pico-8 play session: mixed d-pad (fixed 12-tick cycle)

[t = 1 s] mixed d-pad (1.2s cycle ×~1): → ← ↑ ↓ + 🅾/❎ taps, ~1s
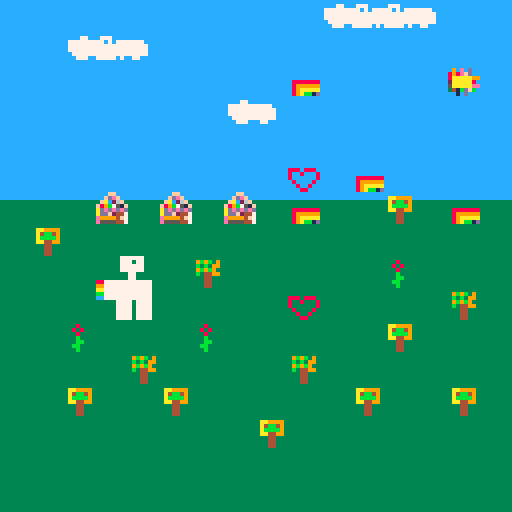

pico-8 cartridge
version 18
__lua__
-- house (for julia웃)

local scrollx=0
local horizon=50

local clouds={}

function _init()
 for ty=0,16 do
  for tx=0,16 do
   local t=mget(tx,ty)
   local f=fget(t)
   if band(f,1)>0 then
    --found cloud
    add(clouds, {x=tx*8,y=ty*8,spr=t})
    mset(tx,ty,0)
   end
  end
 end
end

function _draw()
	cls(12)
	rectfill(0,horizon,128,128,3)
	map()
	for c in all(clouds) do
	 local cx=(136+8+c.x-scrollx) % 136 - 8
	 spr(c.spr, cx, c.y)
	end
end

local tts=8
function _update()
 tts-=1
 if(tts<=0) tts=8 scrollx+=1
end
__gfx__
00000000ffffffff00000000000ff000000000000000000000000000000000000000000000000000000000000000000000000000000000000000000000000000
00000000ffffffff0008000000fdef0009b9b3900000000000000000000000000000000000000000000000000000000000000000000000000000000000000000
00700700ffffffff008080000fac26f00b3b39900000000088808880000000000000000000000000000000000000000000000000000000000000000000000000
00077000ffffffff00080000f89b751f09b9b9300000000080080008000000000000000000000000000000000000000000000000000000000000000000000000
00077000ffffffff000b0000adededed0b3449900000000080000008000000000000000000000000000000000000000000000000000000000000000000000000
00700700ffffffff000bb000addf2447000440000000000008000080000000000000000000000000000000000000000000000000000000000000000000000000
00000000ffffffff00bb0000e99994f7000440000000000000800800000000000000000000000000000000000000000000000000000000000000000000000000
00000000ffffffff000b0000e5555447000440000000000000088000000000000000000000000000000000000000000000000000000000000000000000000000
00000000000000000000000000000000000000000000000000000000000000000000000000000000000000000000000000000000000000000000000000000000
090e0d00000007700077700000000000000000000000000000000000000000000000000000000000000000000000000000000000000000000000000000000000
898efd00007777777770707777777000000000000000000000000000000000000000000000000000000000000000000000000000000000000000000000000000
8aaaaa99007777777777777777777700000000000000000000000000000000000000000000000000000000000000000000000000000000000000000000000000
2aaaaa80007777777777777777777700000000000000000000000000000000000000000000000000000000000000000000000000000000000000000000000000
5aaaaaee000777777777777777777700000000000000000000000000000000000000000000000000000000000000000000000000000000000000000000000000
341bdfb0000077700777770700770000000000000000000000000000000000000000000000000000000000000000000000000000000000000000000000000000
0010d000000000000000000000000000000000000000000000000000000000000000000000000000000000000000000000000000000000000000000000000000
00000000000000000000000000000000000000000000007777770000000000000000000000000000000000000000000000000000000000000000000000000000
000000000aa999900000000000000000000000000000007770770000000000000000000000000000000000000000000000000000000000000000000000000000
000000000a4bb4900000000000000000000000000000007777770000000000000000000000000000000000000000000000000000000000000000000000000000
000000000abbbb900000000000000000000000000000007777770000000000000000000000000000000000000000000000000000000000000000000000000000
088888880aa449900000000000000000000000000000000077000000000000000000000000000000000000000000000000000000000000000000000000000000
08999999000440000000000000000000000000000000000077000000000000000000000000000000000000000000000000000000000000000000000000000000
089aaaaa000440000000000000000000000000008877777777777700000000000000000000000000000000000000000000000000000000000000000000000000
089abb1d000440000000000000000000000000009977777777777700000000000000000000000000000000000000000000000000000000000000000000000000
0000000000000000000000000000000000000000aa77777777777700000000000000000000000000000000000000000000000000000000000000000000000000
0000000000000000000000000000000000000000bb77777777777700000000000000000000000000000000000000000000000000000000000000000000000000
0000000000000000000000000000000000000000cc77777777777700000000000000000000000000000000000000000000000000000000000000000000000000
00000000000000000000000000000000000000000000077770777700000000000000000000000000000000000000000000000000000000000000000000000000
00000000000000000000000000000000000000000000077770777700000000000000000000000000000000000000000000000000000000000000000000000000
00000000000000000000000000000000000000000000077770777700000000000000000000000000000000000000000000000000000000000000000000000000
00000000000000000000000000000000000000000000077770777700000000000000000000000000000000000000000000000000000000000000000000000000
00000000000000000000000000000000000000000000077770777700000000000000000000000000000000000000000000000000000000000000000000000000
__gff__
0000000000000000000000000000000000010101000000000000000000000000000000000000000000000000000000000000000000000000000000000000000000000000000000000000000000000000000000000000000000000000000000000000000000000000000000000000000000000000000000000000000000000000
0000000000000000000000000000000000000000000000000000000000000000000000000000000000000000000000000000000000000000000000000000000000000000000000000000000000000000000000000000000000000000000000000000000000000000000000000000000000000000000000000000000000000000
__map__
0000000000000000000000111212130000000000000000000000000000000000000000000000000000000000000000000000000000000000000000000000000000000000000000000000000000000000000000000000000000000000000000000000000000000000000000000000000000000000000000000000000000000000
0000001112130000000000000000000000000000000000000000000000000000000000000000000000000000000000000000000000000000000000000000000000000000000000000000000000000000000000000000000000000000000000000000000000000000000000000000000000000000000000000000000000000000
0000000000000000002000000000100000000000000000000000000000000000000000000000000000000000000000000000000000000000000000000000000000000000000000000000000000000000000000000000000000000000000000000000000000000000000000000000000000000000000000000000000000000000
0000000000000000111300000000000000000000000000000000000000000000000000000000000000000000000000000000000000000000000000000000000000000000000000000000000000000000000000000000000000000000000000000000000000000000000000000000000000000000000000000000000000000000
0000000000000000000000000000000000000000000000000000000000000000000000000000000000000000000000000000000000000000000000000000000000000000000000000000000000000000000000000000000000000000000000000000000000000000000000000000000000000000000000000000000000000000
0000000000000000000600200000000000000000000000000000000000000000000000000000000000000000000000000000000000000000000000000000000000000000000000000000000000000000000000000000000000000000000000000000000000000000000000000000000000000000000000000000000000000000
0000000300030003002000002100200000000000000000000000000000000000000000000000000000000000000000000000000000000000000000000000000000000000000000000000000000000000000000000000000000000000000000000000000000000000000000000000000000000000000000000000000000000000
0021000000000000000000000000000000000000000000000000000000000000000000000000000000000000000000000000000000000000000000000000000000000000000000000000000000000000000000000000000000000000000000000000000000000000000000000000000000000000000000000000000000000000
0000002526000400000000000200000000000000000000000000000000000000000000000000000000000000000000000000000000000000000000000000000000000000000000000000000000000000000000000000000000000000000000000000000000000000000000000000000000000000000000000000000000000000
0000003536000000000600000000040000000000000000000000000000000000000000000000000000000000000000000000000000000000000000000000000000000000000000000000000000000000000000000000000000000000000000000000000000000000000000000000000000000000000000000000000000000000
0000020000000200000000002100000000000000000000000000000000000000000000000000000000000000000000000000000000000000000000000000000000000000000000000000000000000000000000000000000000000000000000000000000000000000000000000000000000000000000000000000000000000000
0000000004000000000400000000000000000000000000000000000000000000000000000000000000000000000000000000000000000000000000000000000000000000000000000000000000000000000000000000000000000000000000000000000000000000000000000000000000000000000000000000000000000000
0000210000210000000000210000210000000000000000000000000000000000000000000000000000000000000000000000000000000000000000000000000000000000000000000000000000000000000000000000000000000000000000000000000000000000000000000000000000000000000000000000000000000000
0000000000000000210000000000000000000000000000000000000000000000000000000000000000000000000000000000000000000000000000000000000000000000000000000000000000000000000000000000000000000000000000000000000000000000000000000000000000000000000000000000000000000000
